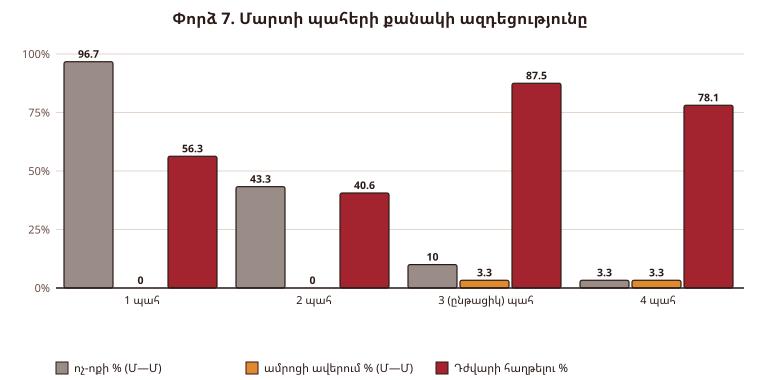

The data file committed next to this chart (first rows):
Մարտի պահեր, Խաղեր (Մ—Մ), Ոչ-ոքի, Միջին ռաունդ, Ամրոցի ավերում, Խաղեր (Դ—Մ), Դժվարի հաղթելու %, Միջին ռաունդ (Դ—Մ)
1, 30, 96.7%, 20.0, 0.0%, 16, 56.3%, 20.0
2, 30, 43.3%, 20.0, 0.0%, 16, 40.6%, 20.0
3 (ընթացիկ), 30, 10.0%, 20.0, 3.3%, 16, 87.5%, 20.0
4, 30, 3.3%, 19.9, 3.3%, 16, 78.1%, 20.0
